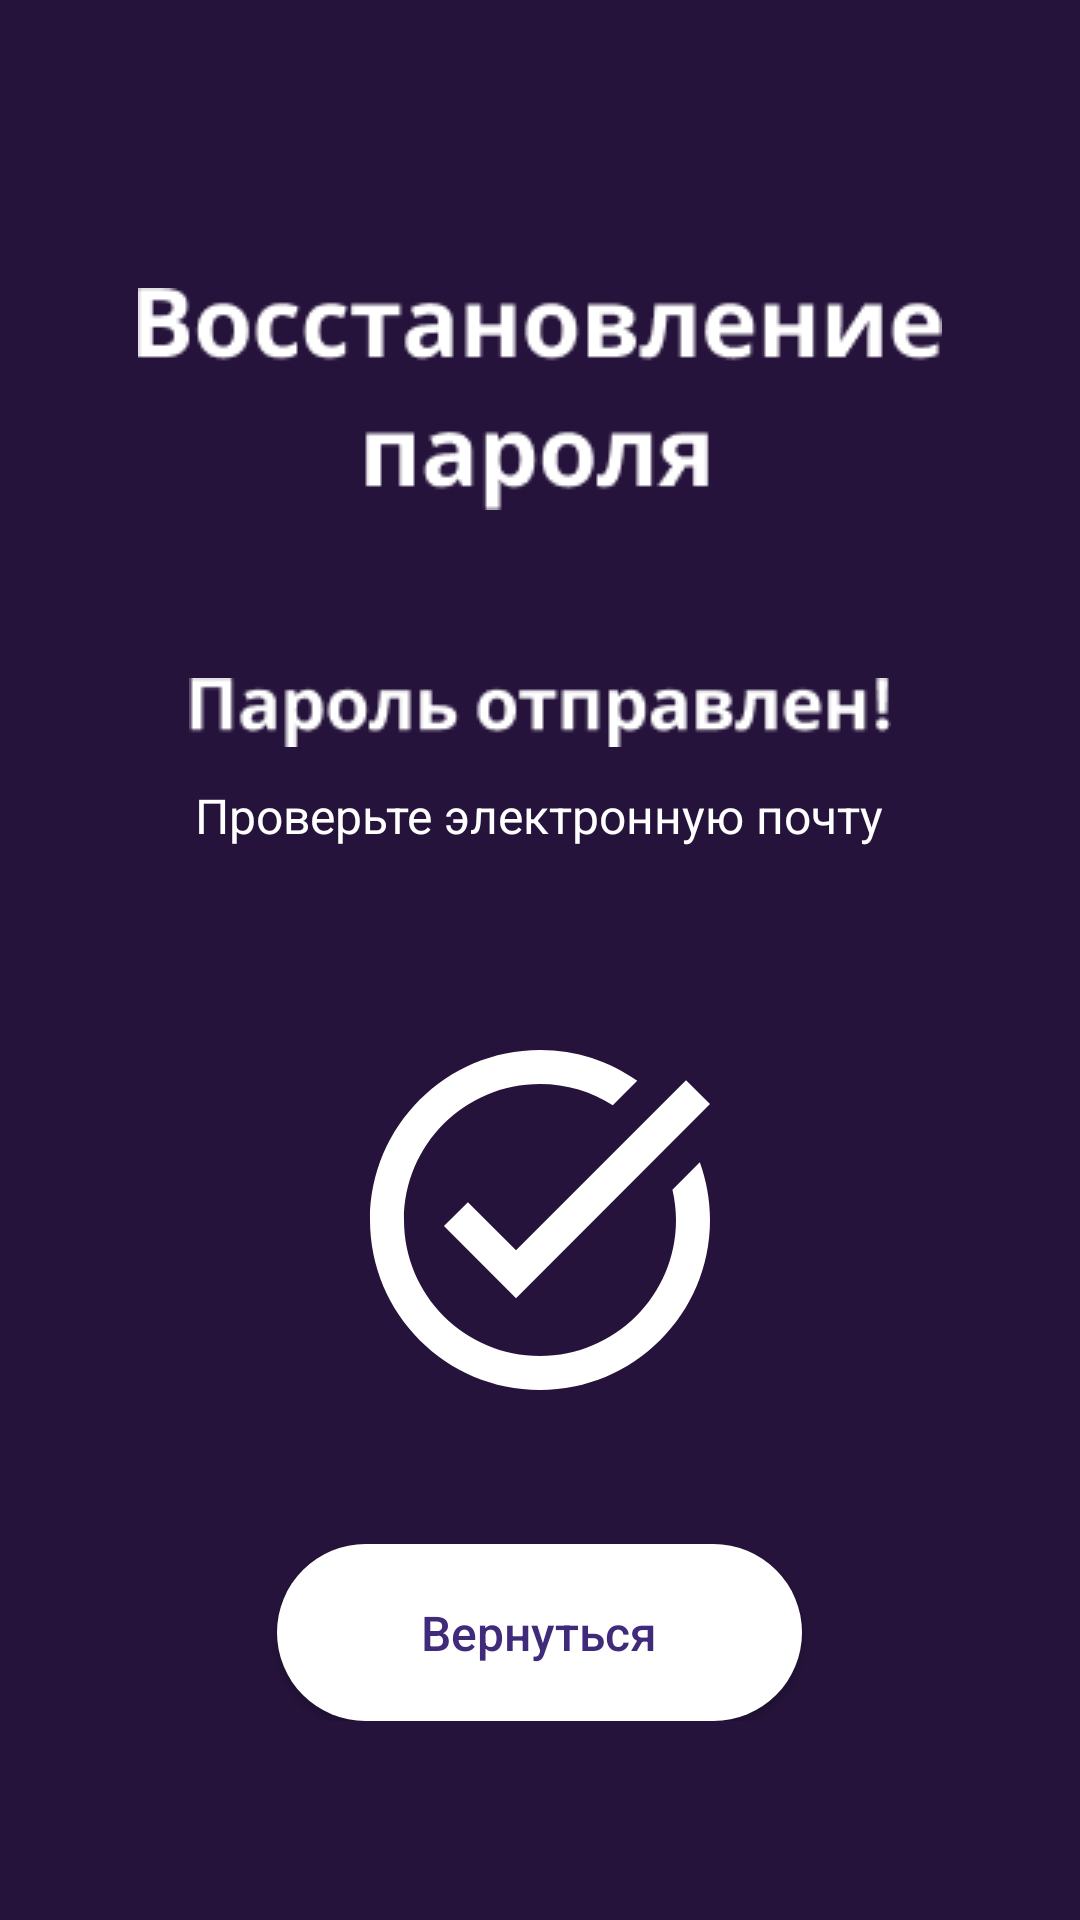

This screen was rendered from an Android layout file. Write that file and the resources it references.
<!-- AndroidManifest.xml: application theme Theme.SaifApp2 -->
<!-- res/layout/activity_recover_ok.xml -->
<?xml version="1.0" encoding="utf-8"?>
<androidx.constraintlayout.widget.ConstraintLayout xmlns:android="http://schemas.android.com/apk/res/android"
    xmlns:app="http://schemas.android.com/apk/res-auto"
    xmlns:tools="http://schemas.android.com/tools"
    android:layout_width="match_parent"
    android:layout_height="match_parent"
    android:background="@color/ForgetBG"
    tools:context=".RecoverOk">

    <ScrollView
        android:layout_width="match_parent"
        android:layout_height="match_parent"
        app:layout_constraintStart_toStartOf="parent"
        tools:ignore="MissingConstraints"
        tools:layout_editor_absoluteY="103dp">

        <LinearLayout
            android:layout_width="match_parent"
            android:layout_height="match_parent"
            android:orientation="vertical"
            tools:ignore="MissingConstraints,ScrollViewSize">

            <ImageView
                android:id="@+id/imageView"
                android:layout_width="wrap_content"
                android:layout_height="wrap_content"
                android:layout_gravity="center"
                android:layout_marginTop="96dp"
                android:src="@drawable/recoverylogo"
                app:layout_constraintEnd_toEndOf="parent"
                app:layout_constraintStart_toStartOf="parent"
                app:layout_constraintTop_toTopOf="parent"
                tools:ignore="ContentDescription" />

            <ImageView
                android:id="@+id/imageView2"
                android:layout_width="wrap_content"
                android:layout_height="wrap_content"
                android:layout_gravity="center"
                android:layout_marginTop="56dp"
                android:src="@drawable/passend"
                app:layout_constraintEnd_toEndOf="parent"
                app:layout_constraintStart_toStartOf="parent"
                app:layout_constraintTop_toBottomOf="@+id/imageView"
                tools:ignore="ContentDescription" />

            <TextView
                android:id="@+id/textView"
                android:layout_width="wrap_content"
                android:layout_height="wrap_content"
                android:layout_marginTop="12dp"
                android:layout_gravity="center"
                android:textAlignment="center"
                android:textSize="16sp"
                android:text="Проверьте электронную почту"
                android:textColor="@color/white"
                app:layout_constraintTop_toBottomOf="@+id/imageView2"
                tools:ignore="HardcodedText" />

            <ImageView
                android:id="@+id/imageView3"
                android:layout_width="wrap_content"
                android:layout_height="wrap_content"
                android:layout_gravity="center"
                android:layout_marginTop="56dp"
                android:src="@drawable/taskok"
                app:layout_constraintEnd_toEndOf="parent"
                app:layout_constraintStart_toStartOf="parent"
                app:layout_constraintTop_toBottomOf="@+id/textView"
                tools:ignore="ContentDescription" />

            <androidx.appcompat.widget.AppCompatButton
                android:id="@+id/button"
                android:layout_width="175dp"
                android:layout_height="59dp"
                android:layout_marginTop="40dp"
                android:background="@drawable/buttonentry"
                android:text="Вернуться"
                android:textAllCaps="false"
                android:textColor="@color/Entry"
               android:layout_gravity="center"
                android:textSize="16sp"
                android:onClick="back"
                app:layout_constraintStart_toStartOf="parent"
                app:layout_constraintTop_toBottomOf="@+id/imageView3"
                tools:ignore="HardcodedText" />

        </LinearLayout>
    </ScrollView>
</androidx.constraintlayout.widget.ConstraintLayout>
<!-- resources referenced by this layout -->
<resources>
  <color name="Entry">#402B7B</color>
  <color name="ForgetBG">#25133B</color>
  <color name="white">#FFFFFFFF</color>
  <!-- drawable buttonentry (drawable) -->
  <?xml version="1.0" encoding="utf-8"?>
  <shape
      xmlns:android="http://schemas.android.com/apk/res/android"
      android:shape="rectangle"
      >
      <solid android:color="@color/white"/>
      <corners android:radius="50dp"/>
  </shape>
  <!-- drawable passend: png bitmap (drawable, 1990 bytes) -->
  <!-- drawable recoverylogo: png bitmap (drawable, 3481 bytes) -->
  <!-- drawable taskok (drawable) -->
  <vector android:height="136dp" android:tint="#FFFFFF"
      android:viewportHeight="24" android:viewportWidth="24"
      android:width="136dp" xmlns:android="http://schemas.android.com/apk/res/android">
      <path android:fillColor="@android:color/white" android:pathData="M22,5.18L10.59,16.6l-4.24,-4.24l1.41,-1.41l2.83,2.83l10,-10L22,5.18zM19.79,10.22C19.92,10.79 20,11.39 20,12c0,4.42 -3.58,8 -8,8s-8,-3.58 -8,-8c0,-4.42 3.58,-8 8,-8c1.58,0 3.04,0.46 4.28,1.25l1.44,-1.44C16.1,2.67 14.13,2 12,2C6.48,2 2,6.48 2,12c0,5.52 4.48,10 10,10s10,-4.48 10,-10c0,-1.19 -0.22,-2.33 -0.6,-3.39L19.79,10.22z"/>
  </vector>
  <style name="Theme.SaifApp2" parent="Base.Theme.SaifApp2" />
  <style name="Base.Theme.SaifApp2" parent="Theme.Material3.DayNight.NoActionBar">
          
          
      <item name="android:statusBarColor">@color/black</item>
      </style>
  <color name="black">#FF000000</color>
</resources>
